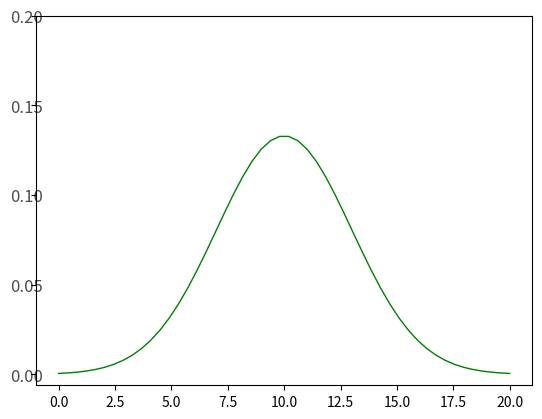

Write Python code to recreate this figure.
import numpy as np
import pandas as pd
import matplotlib.pyplot as plt



def normfun(x,mu, sigma):
    pdf = np.exp(-((x - mu)**2) / (2* sigma**2)) / (sigma * np.sqrt(2*np.pi))
    return pdf

x = np.linspace(0,20,50)
# x数对应的概率密度
y = normfun(x, 10, 3.0)
# rou=1.3，为90%

# 参数,颜色，线宽
plt.plot(x,y, color='g',linewidth = 1)

ytic = np.linspace(0,0.2,5)
plt.yticks(ticks=ytic, rotation=0, fontsize=12, horizontalalignment='center', alpha=.7)

plt.show()

